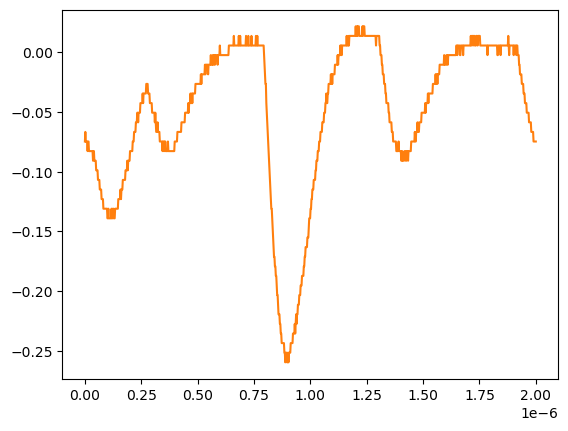

The table this chart was drawn from, first rows:
# KEYSIGHT TECHNOLOGIES, MSO-X 3024T, MY58262555, 07.30.2019051434
# time, 1
# 2024-07-24 15:41:39.187806
0.000000000000000000e+00, -7.467340000000000089e-02
2.002002002002001797e-09, -6.663320000000000354e-02
4.004004004004003593e-09, -7.467340000000000089e-02
6.006006006006005804e-09, -7.467340000000000089e-02
8.008008008008007187e-09, -7.467340000000000089e-02
1.001001001001000857e-08, -7.467340000000000089e-02
1.201201201201201161e-08, -8.271359999999999824e-02
1.401401401401401299e-08, -7.467340000000000089e-02
1.601601601601601437e-08, -7.467340000000000089e-02
1.801801801801801741e-08, -8.271359999999999824e-02
2.002002002002001714e-08, -8.271359999999999824e-02
2.202202202202202018e-08, -8.271359999999999824e-02
2.402402402402402322e-08, -8.271359999999999824e-02
2.602602602602602294e-08, -8.271359999999999824e-02
2.802802802802802598e-08, -8.271359999999999824e-02
3.003003003003002571e-08, -8.271359999999999824e-02
3.203203203203202875e-08, -8.271359999999999824e-02
3.403403403403403179e-08, -8.271359999999999824e-02
3.603603603603603482e-08, -9.075379999999999558e-02
3.803803803803803124e-08, -8.271359999999999824e-02
4.004004004004003428e-08, -8.271359999999999824e-02
4.204204204204203732e-08, -9.075379999999999558e-02
4.404404404404404036e-08, -9.075379999999999558e-02
4.604604604604604339e-08, -9.075379999999999558e-02
4.804804804804804643e-08, -9.075379999999999558e-02
5.005005005005004285e-08, -9.879400000000000681e-02
5.205205205205204589e-08, -9.879400000000000681e-02
5.405405405405404893e-08, -9.879400000000000681e-02
5.605605605605605196e-08, -9.879400000000000681e-02
5.805805805805805500e-08, -1.068339999999999984e-01
6.006006006006005142e-08, -1.068339999999999984e-01
6.206206206206205446e-08, -1.068339999999999984e-01
6.406406406406405750e-08, -1.068339999999999984e-01
6.606606606606606053e-08, -1.148740000000000039e-01
6.806806806806806357e-08, -1.148740000000000039e-01
7.007007007007006661e-08, -1.148740000000000039e-01
7.207207207207206965e-08, -1.148740000000000039e-01
7.407407407407407268e-08, -1.229149999999999965e-01
7.607607607607606249e-08, -1.229149999999999965e-01
7.807807807807806552e-08, -1.229149999999999965e-01
8.008008008008006856e-08, -1.229149999999999965e-01
8.208208208208207160e-08, -1.309549999999999881e-01
8.408408408408407464e-08, -1.309549999999999881e-01
8.608608608608607767e-08, -1.309549999999999881e-01
8.808808808808808071e-08, -1.309549999999999881e-01
9.009009009009008375e-08, -1.309549999999999881e-01
9.209209209209208679e-08, -1.309549999999999881e-01
9.409409409409408982e-08, -1.309549999999999881e-01
9.609609609609609286e-08, -1.309549999999999881e-01
9.809809809809808266e-08, -1.309549999999999881e-01
1.001001001001000857e-07, -1.389950000000000074e-01
1.021021021021020887e-07, -1.389950000000000074e-01
1.041041041041040918e-07, -1.309549999999999881e-01
1.061061061061060948e-07, -1.389950000000000074e-01
1.081081081081080979e-07, -1.389950000000000074e-01
1.101101101101101009e-07, -1.389950000000000074e-01
1.121121121121121039e-07, -1.389950000000000074e-01
1.141141141141141070e-07, -1.389950000000000074e-01
... 942 more rows
